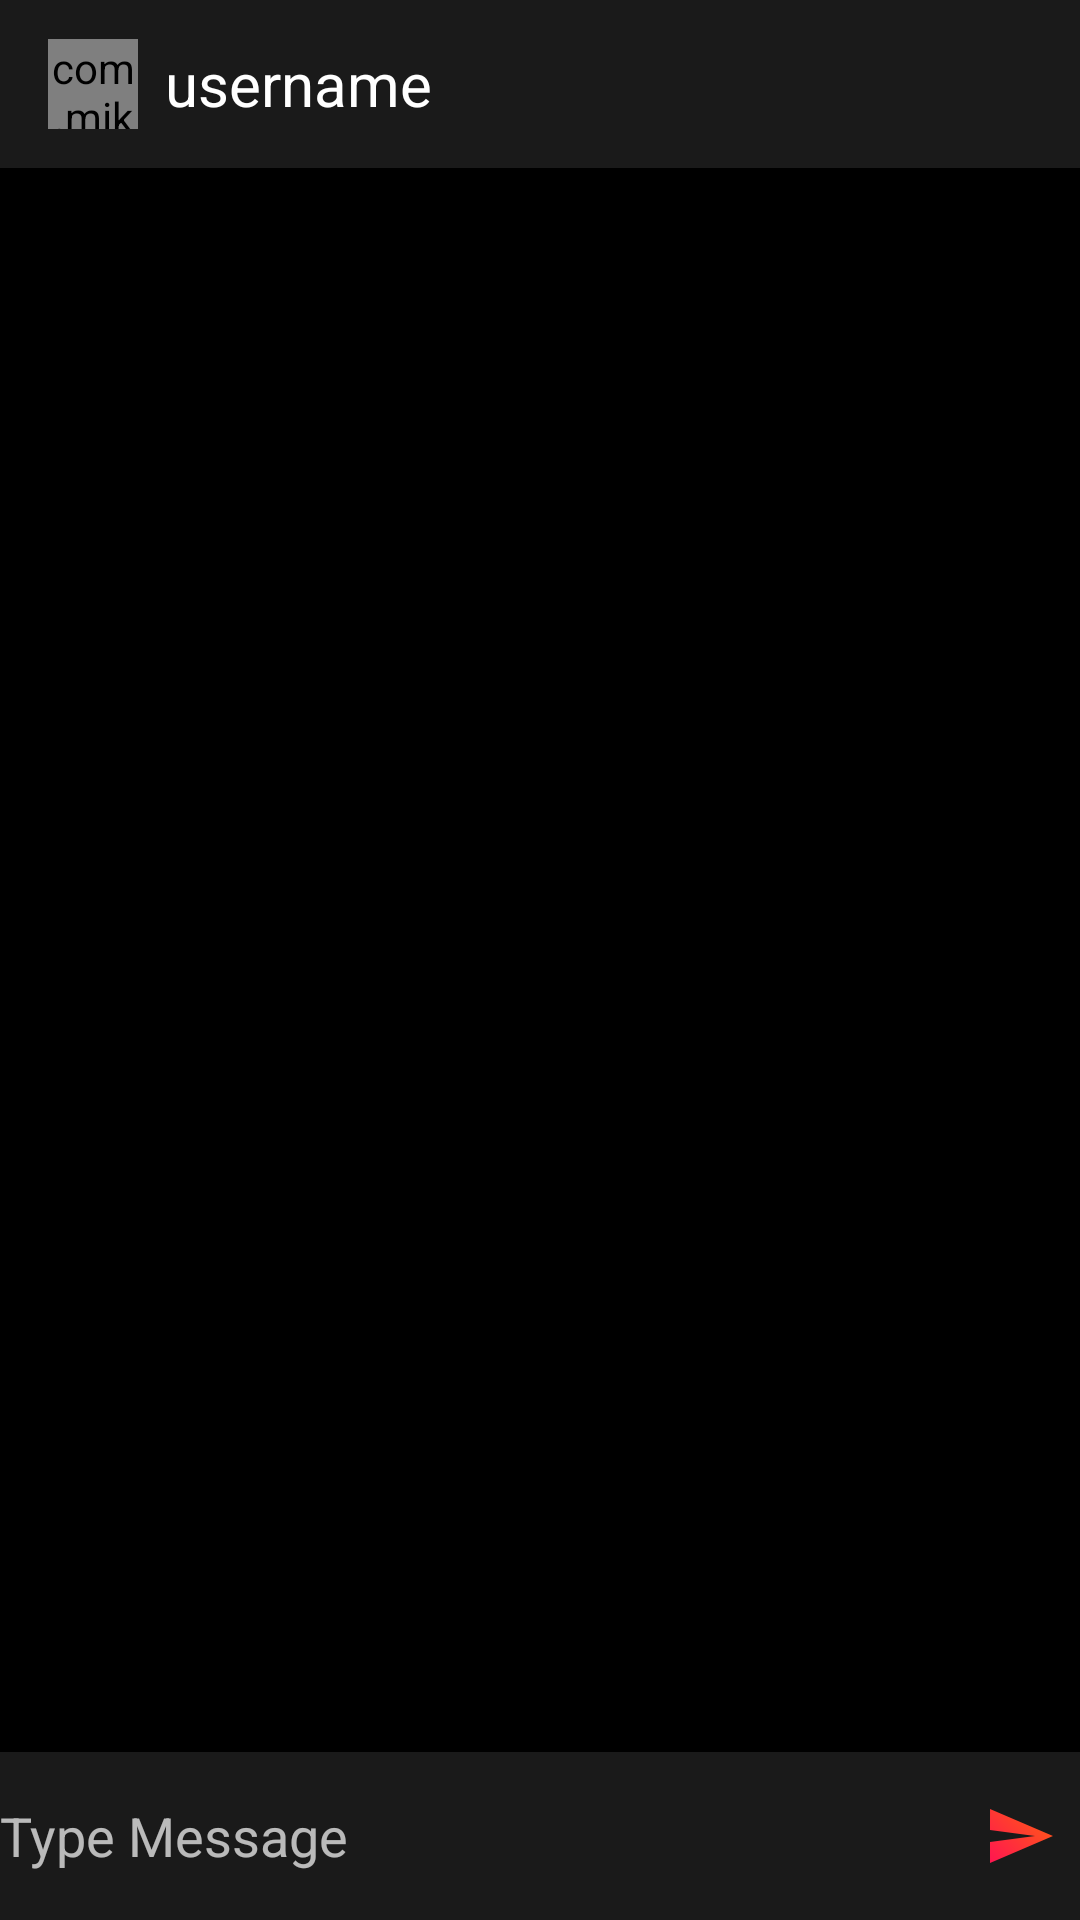

Layout XML and referenced resources for this Android screen:
<!-- AndroidManifest.xml: application theme AppTheme -->
<!-- res/layout/fragment_new_chat.xml -->
<?xml version="1.0" encoding="utf-8"?>
<RelativeLayout xmlns:android="http://schemas.android.com/apk/res/android"
    xmlns:tools="http://schemas.android.com/tools"
    android:layout_width="match_parent"
    android:layout_height="match_parent"
    xmlns:app="http://schemas.android.com/apk/res-auto"
    tools:context=".new_chat"
    android:background="@color/bg_color"
    android:layout_marginTop="?actionBarSize"
    android:layout_marginBottom="?actionBarSize">
    <com.google.android.material.appbar.AppBarLayout
        android:layout_width="match_parent"
        android:layout_height="wrap_content"
        android:layout_alignParentStart="true"
        android:layout_alignParentEnd="true"
        android:layout_alignParentTop="true"
        android:id="@+id/appBar">
        <androidx.appcompat.widget.Toolbar
            android:layout_width="match_parent"
            android:layout_height="wrap_content"
            android:id="@+id/chat_toolbar"
            android:background="@color/bar_color">
            <com.mikhaellopez.circularimageview.CircularImageView
                android:layout_width="30dp"
                android:layout_height="30dp"
                android:id="@+id/chat_img"
                app:civ_border_width="0dp">
            </com.mikhaellopez.circularimageview.CircularImageView>
            <TextView
                android:layout_width="wrap_content"
                android:layout_height="wrap_content"
                android:id="@+id/chat_name"
                android:textSize="20dp"
                android:layout_marginLeft="25dp"
                android:textColor="@color/text_color"
                android:text="username">
            </TextView>
        </androidx.appcompat.widget.Toolbar>
    </com.google.android.material.appbar.AppBarLayout>
    <androidx.recyclerview.widget.RecyclerView
        android:layout_width="match_parent"
        android:layout_height="match_parent"
        android:id="@+id/message_recycler"
        android:layout_below="@id/appBar"
        android:layout_above="@id/msg_box"
        android:layout_alignParentStart="true"
        android:layout_alignParentEnd="true">
    </androidx.recyclerview.widget.RecyclerView>
    <RelativeLayout
        android:id="@+id/msg_box"
        android:layout_width="match_parent"
        android:layout_height="wrap_content"
        android:layout_alignParentBottom="true"
        android:layout_alignParentStart="true"
        android:layout_alignParentEnd="true">
        <EditText
            android:layout_width="match_parent"
            android:layout_height="?actionBarSize"
            android:id="@+id/new_msg"
            android:layout_toLeftOf="@id/send"
            android:layout_centerVertical="true"
            android:hint="Type Message"
            android:background="@color/bar_color">
        </EditText>
        <ImageButton
            android:layout_width="40dp"
            android:layout_height="?actionBarSize"
            android:id="@+id/send"
            android:layout_alignParentEnd="true"
            android:layout_alignParentRight="true"
            android:src="@drawable/send_msg"
            android:background="@color/bar_color">
        </ImageButton>
    </RelativeLayout>
</RelativeLayout>
<!-- resources referenced by this layout -->
<resources>
  <color name="bar_color">#1A1A1A</color>
  <color name="bg_color">#000000</color>
  <color name="text_color">#FFFFFF</color>
  <!-- drawable send_msg (drawable) -->
  <vector android:height="24dp"
      android:viewportHeight="24.0"
      android:viewportWidth="24.0"
      android:width="24dp"
      xmlns:android="http://schemas.android.com/apk/res/android"
      xmlns:aapt="http://schemas.android.com/aapt">
      <path android:pathData="M2.01,21L23,12 2.01,3 2,10l15,2 -15,2z">
      <aapt:attr name="android:fillColor">
          <gradient
              android:type="linear"
              android:endColor="@color/end"
              android:endX="35"
              android:endY="65"
              android:startColor="@color/start"
              android:startX="65"
              android:startY="35">
          </gradient>
      </aapt:attr>
  </path>
  </vector>
  <style name="AppTheme" parent="Theme.AppCompat.NoActionBar">
          
      </style>
  <color name="end">#FF0063</color>
  <color name="start">#FF7300</color>
</resources>
